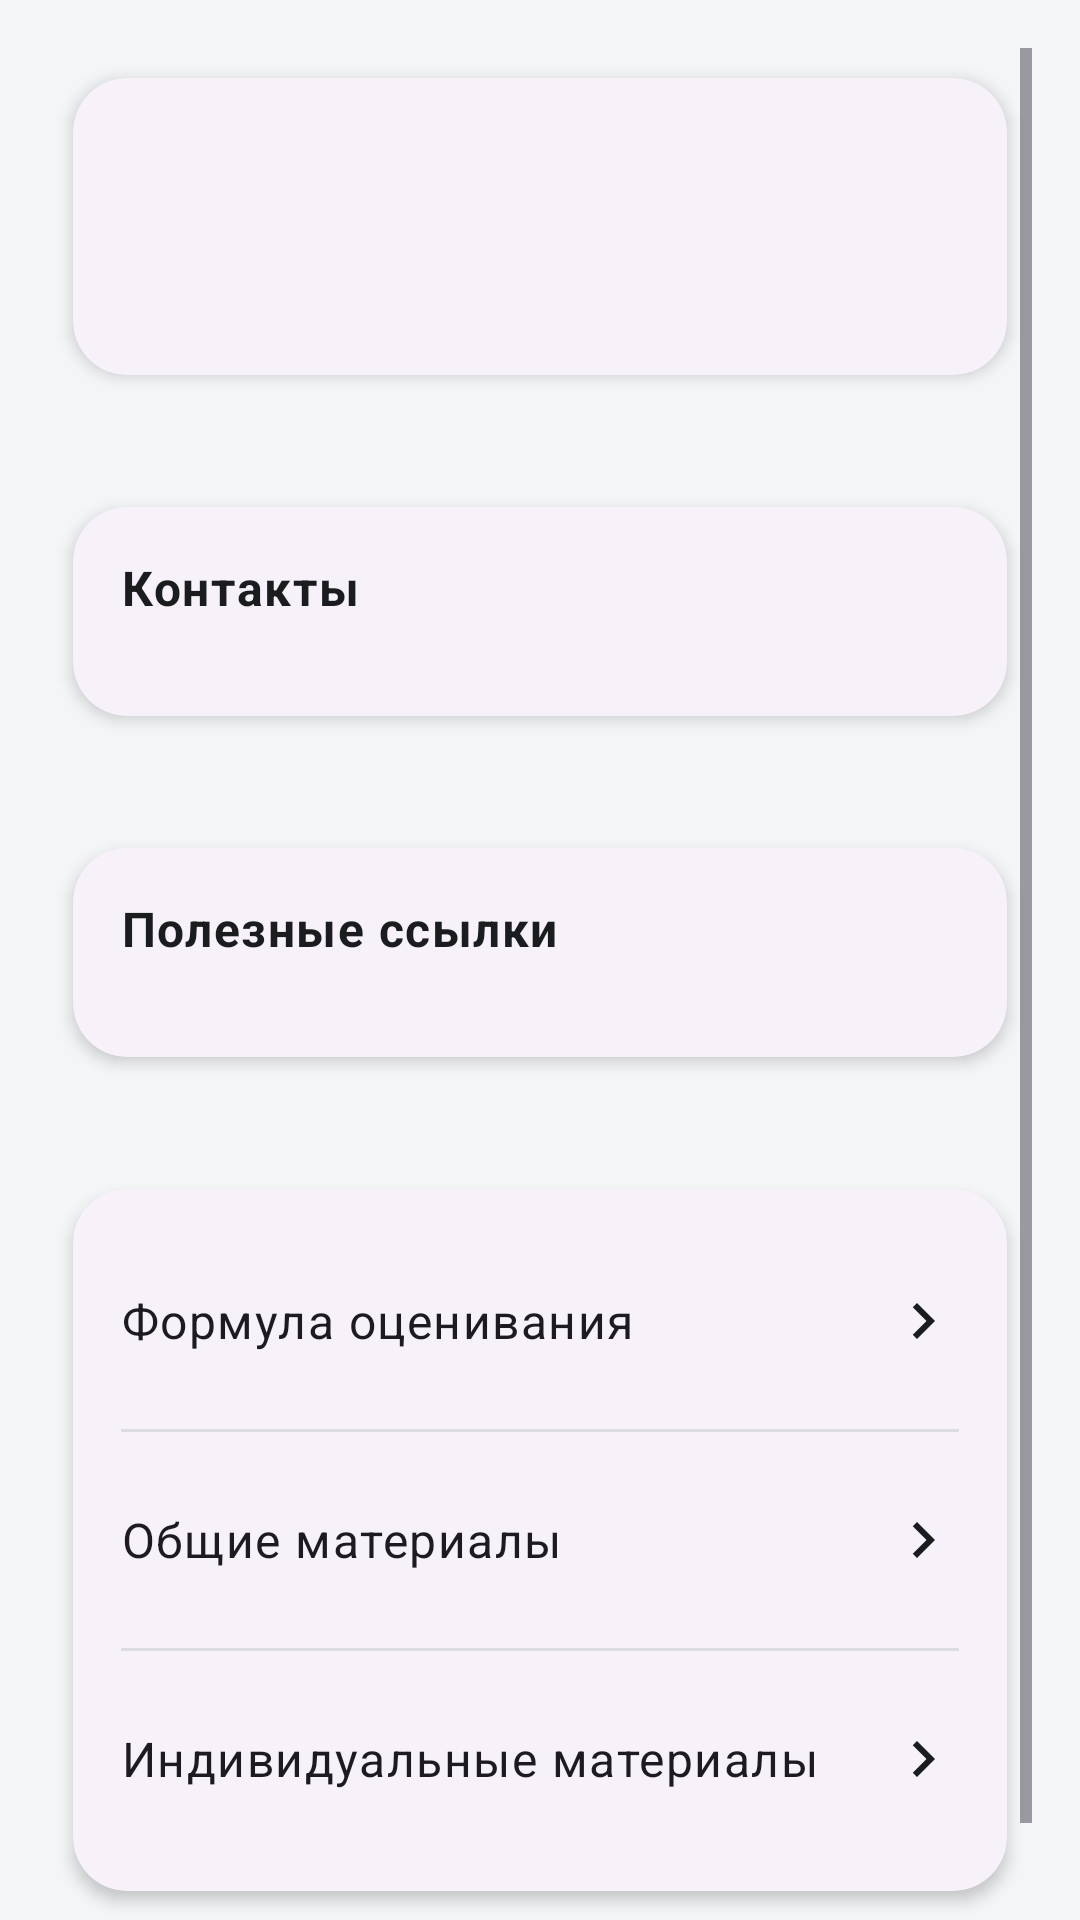

Layout XML and referenced resources for this Android screen:
<!-- AndroidManifest.xml: application theme Theme.CourseSync -->
<!-- res/layout/fragment_course_detail.xml -->
<?xml version="1.0" encoding="utf-8"?>
<ScrollView xmlns:android="http://schemas.android.com/apk/res/android"
    xmlns:app="http://schemas.android.com/apk/res-auto"
    xmlns:tools="http://schemas.android.com/tools"
    android:layout_width="match_parent"
    android:layout_height="match_parent"
    android:clipToPadding="false"
    android:fillViewport="true"
    android:paddingStart="@dimen/screen_padding_horizontal"
    android:paddingEnd="@dimen/screen_padding_horizontal"
    android:paddingTop="@dimen/screen_padding_top"
    android:paddingBottom="@dimen/screen_padding_bottom">

    <LinearLayout
        android:layout_width="match_parent"
        android:layout_height="wrap_content"
        android:orientation="vertical">

        <com.google.android.material.card.MaterialCardView
            android:layout_width="match_parent"
            android:layout_height="wrap_content"
            android:layout_marginBottom="@dimen/spacing_section"
            app:cardCornerRadius="@dimen/card_corner_radius"
            app:cardElevation="@dimen/card_elevation_default"
            app:cardUseCompatPadding="true"
            app:strokeWidth="0dp">

            <LinearLayout
                android:layout_width="match_parent"
                android:layout_height="wrap_content"
                android:orientation="vertical"
                android:padding="@dimen/card_content_padding">

                <TextView
                    android:id="@+id/courseDetailName"
                    android:layout_width="match_parent"
                    android:layout_height="wrap_content"
                    android:textAppearance="?attr/textAppearanceTitleLarge"
                    tools:text="Название" />

                <TextView
                    android:id="@+id/courseDetailGeneral"
                    android:layout_width="match_parent"
                    android:layout_height="wrap_content"
                    android:layout_marginTop="@dimen/grid_2"
                    android:textAppearance="?attr/textAppearanceBodyLarge"
                    tools:text="Текст" />
            </LinearLayout>
        </com.google.android.material.card.MaterialCardView>

        <com.google.android.material.card.MaterialCardView
            android:id="@+id/courseDetailContactsCard"
            android:layout_width="match_parent"
            android:layout_height="wrap_content"
            android:layout_marginBottom="@dimen/spacing_section"
            app:cardCornerRadius="@dimen/card_corner_radius"
            app:cardElevation="@dimen/card_elevation_default"
            app:cardUseCompatPadding="true"
            app:strokeWidth="0dp">

            <LinearLayout
                android:layout_width="match_parent"
                android:layout_height="wrap_content"
                android:orientation="vertical"
                android:padding="@dimen/card_content_padding">

                <TextView
                    android:layout_width="match_parent"
                    android:layout_height="wrap_content"
                    android:text="@string/contacts_hint"
                    android:textAppearance="?attr/textAppearanceTitleMedium"
                    android:textColor="?attr/colorOnSurface" />

                <LinearLayout
                    android:id="@+id/courseDetailContactsList"
                    android:layout_width="match_parent"
                    android:layout_height="wrap_content"
                    android:layout_marginTop="@dimen/grid_2"
                    android:orientation="vertical" />
            </LinearLayout>
        </com.google.android.material.card.MaterialCardView>

        <com.google.android.material.card.MaterialCardView
            android:id="@+id/courseDetailLinksCard"
            android:layout_width="match_parent"
            android:layout_height="wrap_content"
            android:layout_marginBottom="@dimen/spacing_section"
            app:cardCornerRadius="@dimen/card_corner_radius"
            app:cardElevation="@dimen/card_elevation_default"
            app:cardUseCompatPadding="true"
            app:strokeWidth="0dp">

            <LinearLayout
                android:layout_width="match_parent"
                android:layout_height="wrap_content"
                android:orientation="vertical"
                android:padding="@dimen/card_content_padding">

                <TextView
                    android:id="@+id/courseDetailUsefulLinksLabel"
                    android:layout_width="match_parent"
                    android:layout_height="wrap_content"
                    android:text="@string/useful_links_hint"
                    android:textAppearance="?attr/textAppearanceTitleMedium"
                    android:textColor="?attr/colorOnSurface" />

                <LinearLayout
                    android:id="@+id/courseDetailLinksList"
                    android:layout_width="match_parent"
                    android:layout_height="wrap_content"
                    android:layout_marginTop="@dimen/grid_2"
                    android:orientation="vertical" />
            </LinearLayout>
        </com.google.android.material.card.MaterialCardView>

        <com.google.android.material.card.MaterialCardView
            android:layout_width="match_parent"
            android:layout_height="wrap_content"
            app:cardCornerRadius="@dimen/card_corner_radius"
            app:cardElevation="@dimen/card_elevation_default"
            app:cardUseCompatPadding="true"
            app:strokeWidth="0dp">

            <LinearLayout
                android:layout_width="match_parent"
                android:layout_height="wrap_content"
                android:orientation="vertical"
                android:padding="@dimen/card_content_padding">

                <TextView
                    android:id="@+id/courseGradingFormula"
                    android:layout_width="match_parent"
                    android:layout_height="wrap_content"
                    android:background="?attr/selectableItemBackground"
                    android:clickable="true"
                    android:drawablePadding="@dimen/grid_1"
                    android:focusable="true"
                    android:gravity="center_vertical|start"
                    android:minHeight="@dimen/list_row_min_height"
                    android:paddingVertical="@dimen/list_row_padding_vertical"
                    android:text="@string/grading_formula"
                    android:textAppearance="?attr/textAppearanceBodyLarge"
                    android:drawableEnd="@drawable/ic_chevron_right" />

                <com.google.android.material.divider.MaterialDivider
                    android:layout_width="match_parent"
                    android:layout_height="wrap_content"
                    android:layout_marginTop="@dimen/divider_margin_vertical"
                    android:layout_marginBottom="@dimen/divider_margin_vertical"
                    app:dividerColor="?attr/colorOutlineVariant" />

                <TextView
                    android:id="@+id/courseMaterialsShared"
                    android:layout_width="match_parent"
                    android:layout_height="wrap_content"
                    android:background="?attr/selectableItemBackground"
                    android:clickable="true"
                    android:drawablePadding="@dimen/grid_1"
                    android:focusable="true"
                    android:gravity="center_vertical|start"
                    android:minHeight="@dimen/list_row_min_height"
                    android:paddingVertical="@dimen/list_row_padding_vertical"
                    android:text="@string/course_materials_shared"
                    android:textAppearance="?attr/textAppearanceBodyLarge"
                    android:drawableEnd="@drawable/ic_chevron_right" />

                <com.google.android.material.divider.MaterialDivider
                    android:layout_width="match_parent"
                    android:layout_height="wrap_content"
                    android:layout_marginTop="@dimen/divider_margin_vertical"
                    android:layout_marginBottom="@dimen/divider_margin_vertical"
                    app:dividerColor="?attr/colorOutlineVariant" />

                <TextView
                    android:id="@+id/courseMaterialsPersonal"
                    android:layout_width="match_parent"
                    android:layout_height="wrap_content"
                    android:background="?attr/selectableItemBackground"
                    android:clickable="true"
                    android:drawablePadding="@dimen/grid_1"
                    android:focusable="true"
                    android:gravity="center_vertical|start"
                    android:minHeight="@dimen/list_row_min_height"
                    android:paddingVertical="@dimen/list_row_padding_vertical"
                    android:text="@string/course_materials_personal"
                    android:textAppearance="?attr/textAppearanceBodyLarge"
                    android:drawableEnd="@drawable/ic_chevron_right" />
            </LinearLayout>
        </com.google.android.material.card.MaterialCardView>

        <com.google.android.material.card.MaterialCardView
            android:id="@+id/courseDetailEventsCard"
            android:layout_width="match_parent"
            android:layout_height="wrap_content"
            android:layout_marginTop="@dimen/spacing_section"
            android:visibility="gone"
            app:cardCornerRadius="@dimen/card_corner_radius"
            app:cardElevation="@dimen/card_elevation_default"
            app:cardUseCompatPadding="true"
            app:strokeWidth="0dp">

            <LinearLayout
                android:layout_width="match_parent"
                android:layout_height="wrap_content"
                android:orientation="vertical"
                android:padding="@dimen/card_content_padding">

                <TextView
                    android:id="@+id/courseDetailEventsTitle"
                    android:layout_width="wrap_content"
                    android:layout_height="wrap_content"
                    android:layout_marginBottom="@dimen/grid_2"
                    android:text="@string/course_calendar_events_title"
                    android:textAppearance="?attr/textAppearanceTitleMedium" />

                <LinearLayout
                    android:id="@+id/courseDetailEventsList"
                    android:layout_width="match_parent"
                    android:layout_height="wrap_content"
                    android:orientation="vertical" />
            </LinearLayout>
        </com.google.android.material.card.MaterialCardView>
    </LinearLayout>
</ScrollView>
<!-- resources referenced by this layout -->
<resources>
  <dimen name="card_content_padding">@dimen/grid_2</dimen>
  <dimen name="card_corner_radius">18dp</dimen>
  <dimen name="card_elevation_default">3dp</dimen>
  <dimen name="divider_margin_vertical">@dimen/grid_1</dimen>
  <dimen name="grid_1">8dp</dimen>
  <dimen name="grid_2">16dp</dimen>
  <dimen name="list_row_min_height">56dp</dimen>
  <dimen name="list_row_padding_vertical">@dimen/grid_1</dimen>
  <dimen name="screen_padding_bottom">@dimen/grid_4</dimen>
  <dimen name="screen_padding_horizontal">@dimen/grid_2</dimen>
  <dimen name="screen_padding_top">@dimen/grid_2</dimen>
  <dimen name="spacing_section">@dimen/grid_3</dimen>
  <string name="contacts_hint">Контакты</string>
  <string name="course_calendar_events_title">События курса</string>
  <string name="course_materials_personal">Индивидуальные материалы</string>
  <string name="course_materials_shared">Общие материалы</string>
  <string name="grading_formula">Формула оценивания</string>
  <string name="useful_links_hint">Полезные ссылки</string>
  <style name="Theme.CourseSync" parent="Base.Theme.CourseSync" />
  <dimen name="grid_4">32dp</dimen>
  <dimen name="grid_3">24dp</dimen>
  <color name="cs_on_surface">#1A1C1E</color>
  <color name="cs_primary">#1B4965</color>
  <color name="cs_on_primary">#FFFFFF</color>
  <color name="cs_primary_container">#D4E4EF</color>
  <color name="cs_on_primary_container">#0A2433</color>
  <color name="cs_accent">#0D9488</color>
  <color name="cs_on_accent">#FFFFFF</color>
  <color name="cs_accent_container">#C5EDE8</color>
  <color name="cs_on_accent_container">#064E48</color>
  <color name="cs_background">#F4F5F7</color>
  <color name="cs_on_background">#1A1C1E</color>
  <color name="cs_surface">#FFFFFF</color>
  <color name="cs_surface_variant">#E8EAED</color>
  <color name="cs_on_surface_variant">#5E6268</color>
  <color name="cs_outline">#90949C</color>
  <color name="cs_outline_variant">#DADCE0</color>
  <style name="ShapeAppearance.CourseSync.Small" parent="">
          <item name="cornerFamily">rounded</item>
          <item name="cornerSize">@dimen/shape_corner_small</item>
      </style>
  <style name="ShapeAppearance.CourseSync.Medium" parent="">
          <item name="cornerFamily">rounded</item>
          <item name="cornerSize">@dimen/shape_corner_medium</item>
      </style>
  <style name="ShapeAppearance.CourseSync.Large" parent="">
          <item name="cornerFamily">rounded</item>
          <item name="cornerSize">@dimen/shape_corner_large</item>
      </style>
  <style name="ShapeAppearance.CourseSync.ExtraLarge" parent="">
          <item name="cornerFamily">rounded</item>
          <item name="cornerSize">@dimen/shape_corner_extra_large</item>
      </style>
  <style name="Widget.CourseSync.ListPopupWindow" parent="Widget.Material3.PopupMenu.ListPopupWindow" />
  <style name="Widget.CourseSync.Snackbar" parent="Widget.Material3.Snackbar">
          <item name="backgroundTint">@color/cs_surface_variant</item>
          <item name="android:minHeight">48dp</item>
      </style>
  <style name="TextAppearance.CourseSync.Snackbar" parent="TextAppearance.Material3.BodyMedium">
          <item name="android:textColor">?attr/colorOnSurfaceVariant</item>
      </style>
  <style name="TextAppearance.CourseSync.BodyEmphasized" parent="TextAppearance.CourseSync.Body">
          <item name="android:textStyle">bold</item>
          <item name="android:lineSpacingMultiplier">1.45</item>
      </style>
  <style name="TextAppearance.CourseSync.CaptionEmphasized" parent="TextAppearance.CourseSync.Caption">
          <item name="android:textStyle">bold</item>
          <item name="android:textColor">?attr/colorOnSurface</item>
      </style>
  <dimen name="shape_corner_small">12dp</dimen>
  <dimen name="shape_corner_medium">14dp</dimen>
  <dimen name="shape_corner_large">18dp</dimen>
  <dimen name="shape_corner_extra_large">24dp</dimen>
  <dimen name="elevation_button_rest">1dp</dimen>
</resources>
